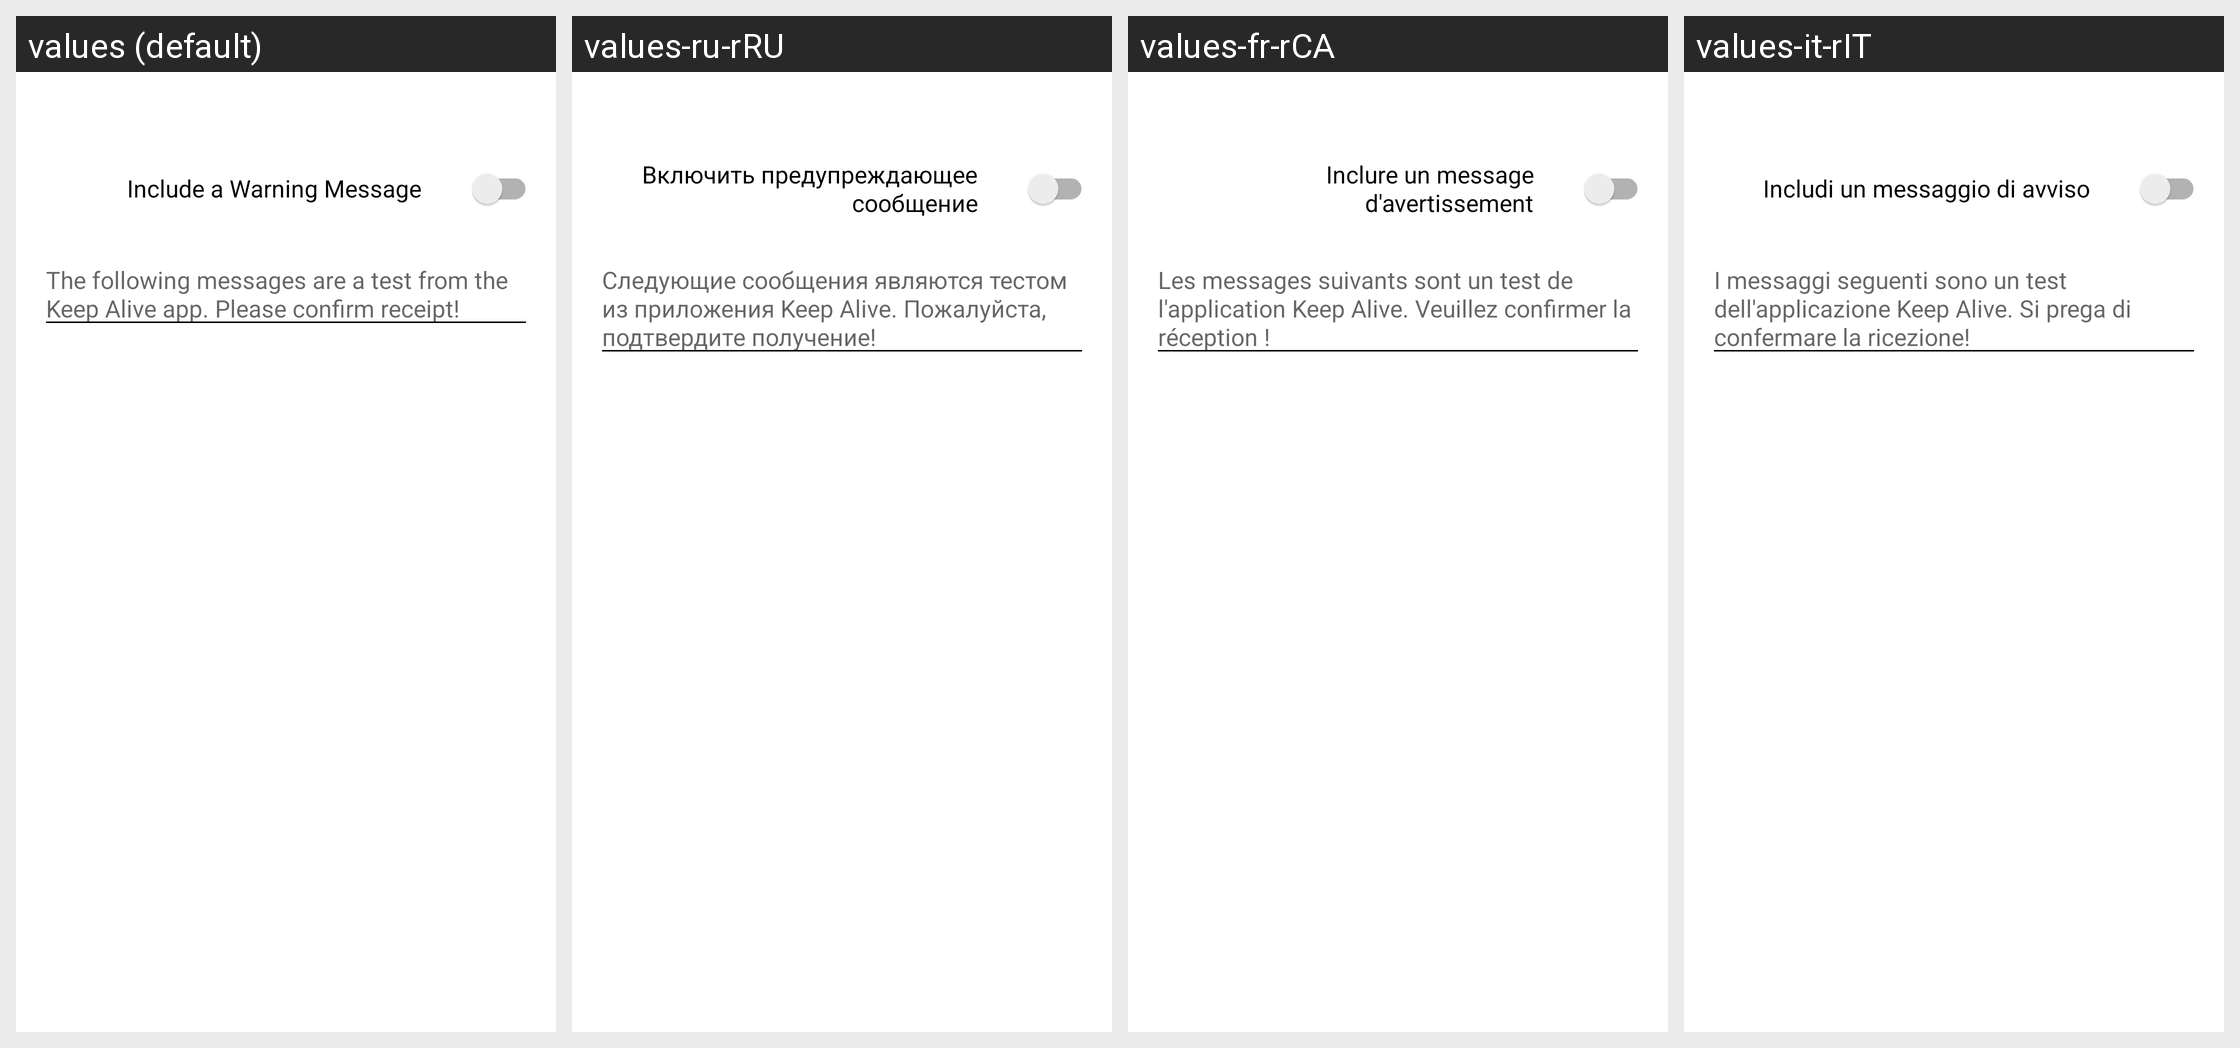

Translations of the strings shown on this Android screen, per locale in the grid:
Android screen res/layout/dialog_test_alert_confirmation.xml rendered under 4 locales, left to right: values (default), values-ru-rRU, values-fr-rCA, values-it-rIT. Device: Nexus 5 (rendered at 1080×1920; each locale shown at half size, 540×960, under a caption strip naming it); theme Theme.KeepAlive.
Other locales in the repository, not shown: values-de-rDE, values-es, values-pl-rPL, values-ru, values-zh-rCN.
Strings drawn on this screen, with the default value and each locale's value (text and hints the layout hard-codes, and strings that could not be matched under every locale, appear in the picture but are not listed):

test_alert_switch_include_warning_text
  values: Include a Warning Message
  values-ru-rRU: Включить предупреждающее сообщение
  values-fr-rCA: Inclure un message d'avertissement
  values-it-rIT: Includi un messaggio di avviso

test_alert_sms_default_message
  values: The following messages are a test from the Keep Alive app. Please confirm receipt!
  values-ru-rRU: Следующие сообщения являются тестом из приложения Keep Alive. Пожалуйста, подтвердите получение!
  values-fr-rCA: Les messages suivants sont un test de l'application Keep Alive. Veuillez confirmer la réception !
  values-it-rIT: I messaggi seguenti sono un test dell'applicazione Keep Alive. Si prega di confermare la ricezione!
